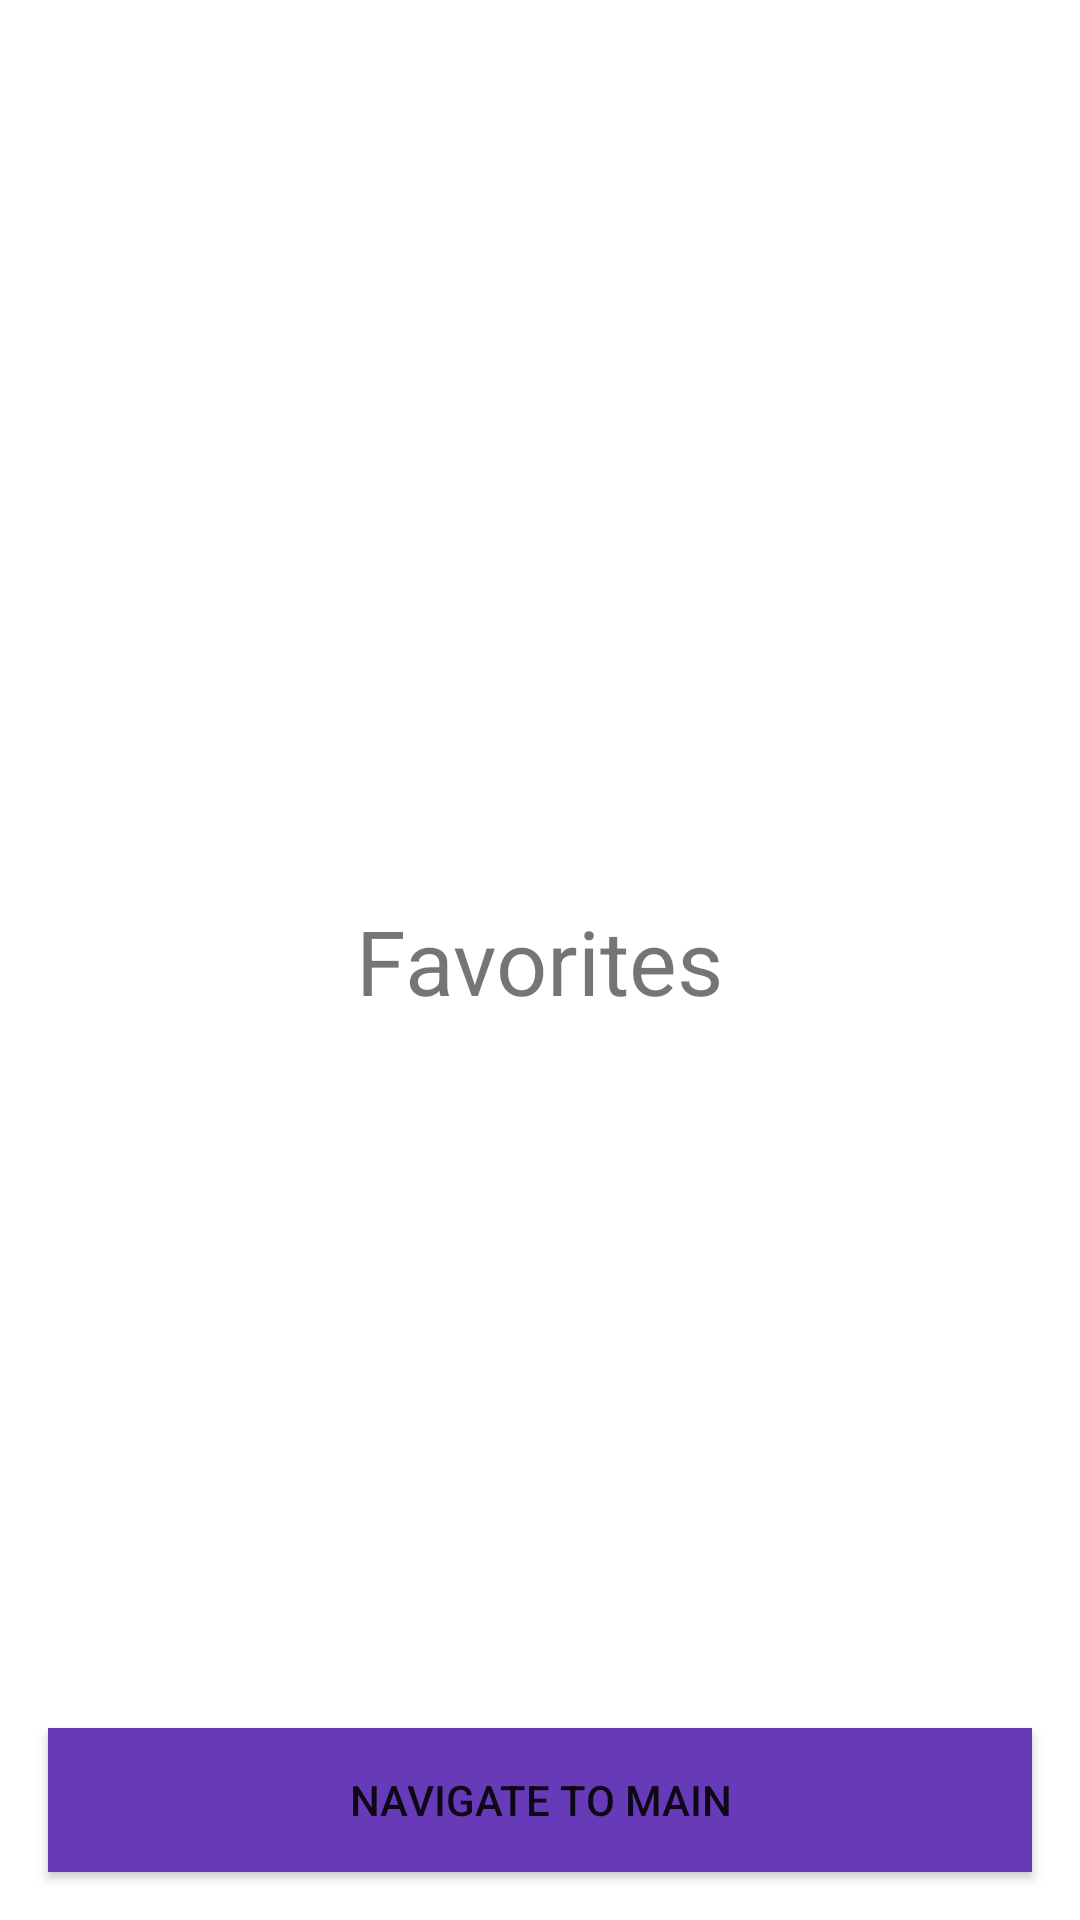

The Android layout XML behind this screen, and the referenced resources:
<!-- AndroidManifest.xml: application theme Theme.SummerPracticeSeries -->
<!-- res/layout/fragment_favorites.xml -->
<?xml version="1.0" encoding="utf-8"?>
<androidx.constraintlayout.widget.ConstraintLayout xmlns:android="http://schemas.android.com/apk/res/android"
    android:layout_width="match_parent"
    android:layout_height="match_parent"
    xmlns:app="http://schemas.android.com/apk/res-auto">

    <Button
        android:id="@+id/btn_main"
        android:layout_width="match_parent"
        android:layout_height="wrap_content"
        android:layout_margin="16dp"
        android:text="navigate to main"
        android:background="@color/primary"
        app:layout_constraintBottom_toBottomOf="parent" />

    <TextView
        android:layout_width="wrap_content"
        android:layout_height="wrap_content"
        android:text="Favorites"
        android:textSize="30sp"
        app:layout_constraintBottom_toBottomOf="parent"
        app:layout_constraintEnd_toEndOf="parent"
        app:layout_constraintStart_toStartOf="parent"
        app:layout_constraintTop_toTopOf="parent" />

</androidx.constraintlayout.widget.ConstraintLayout>
<!-- resources referenced by this layout -->
<resources>
  <color name="primary">#673AB7</color>
  <style name="Theme.SummerPracticeSeries" parent="Theme.MaterialComponents.DayNight.DarkActionBar">
          
          <item name="colorPrimary">@color/purple_500</item>
          <item name="colorPrimaryVariant">@color/purple_700</item>
          <item name="colorOnPrimary">@color/white</item>
          
          <item name="colorSecondary">@color/teal_200</item>
          <item name="colorSecondaryVariant">@color/teal_700</item>
          <item name="colorOnSecondary">@color/black</item>
          
          <item name="android:statusBarColor" tools:targetApi="l">?attr/colorPrimaryVariant</item>
          
      </style>
  <!-- not gathered from this repository: default colours our renderer supplied (Android Studio template values) -->
  <color name="purple_500">#FF6200EE</color>
  <color name="purple_700">#FF3700B3</color>
  <color name="teal_200">#FF03DAC5</color>
  <color name="teal_700">#FF018786</color>
  <color name="black">#FF000000</color>
  <color name="white">#FFFFFFFF</color>
</resources>
